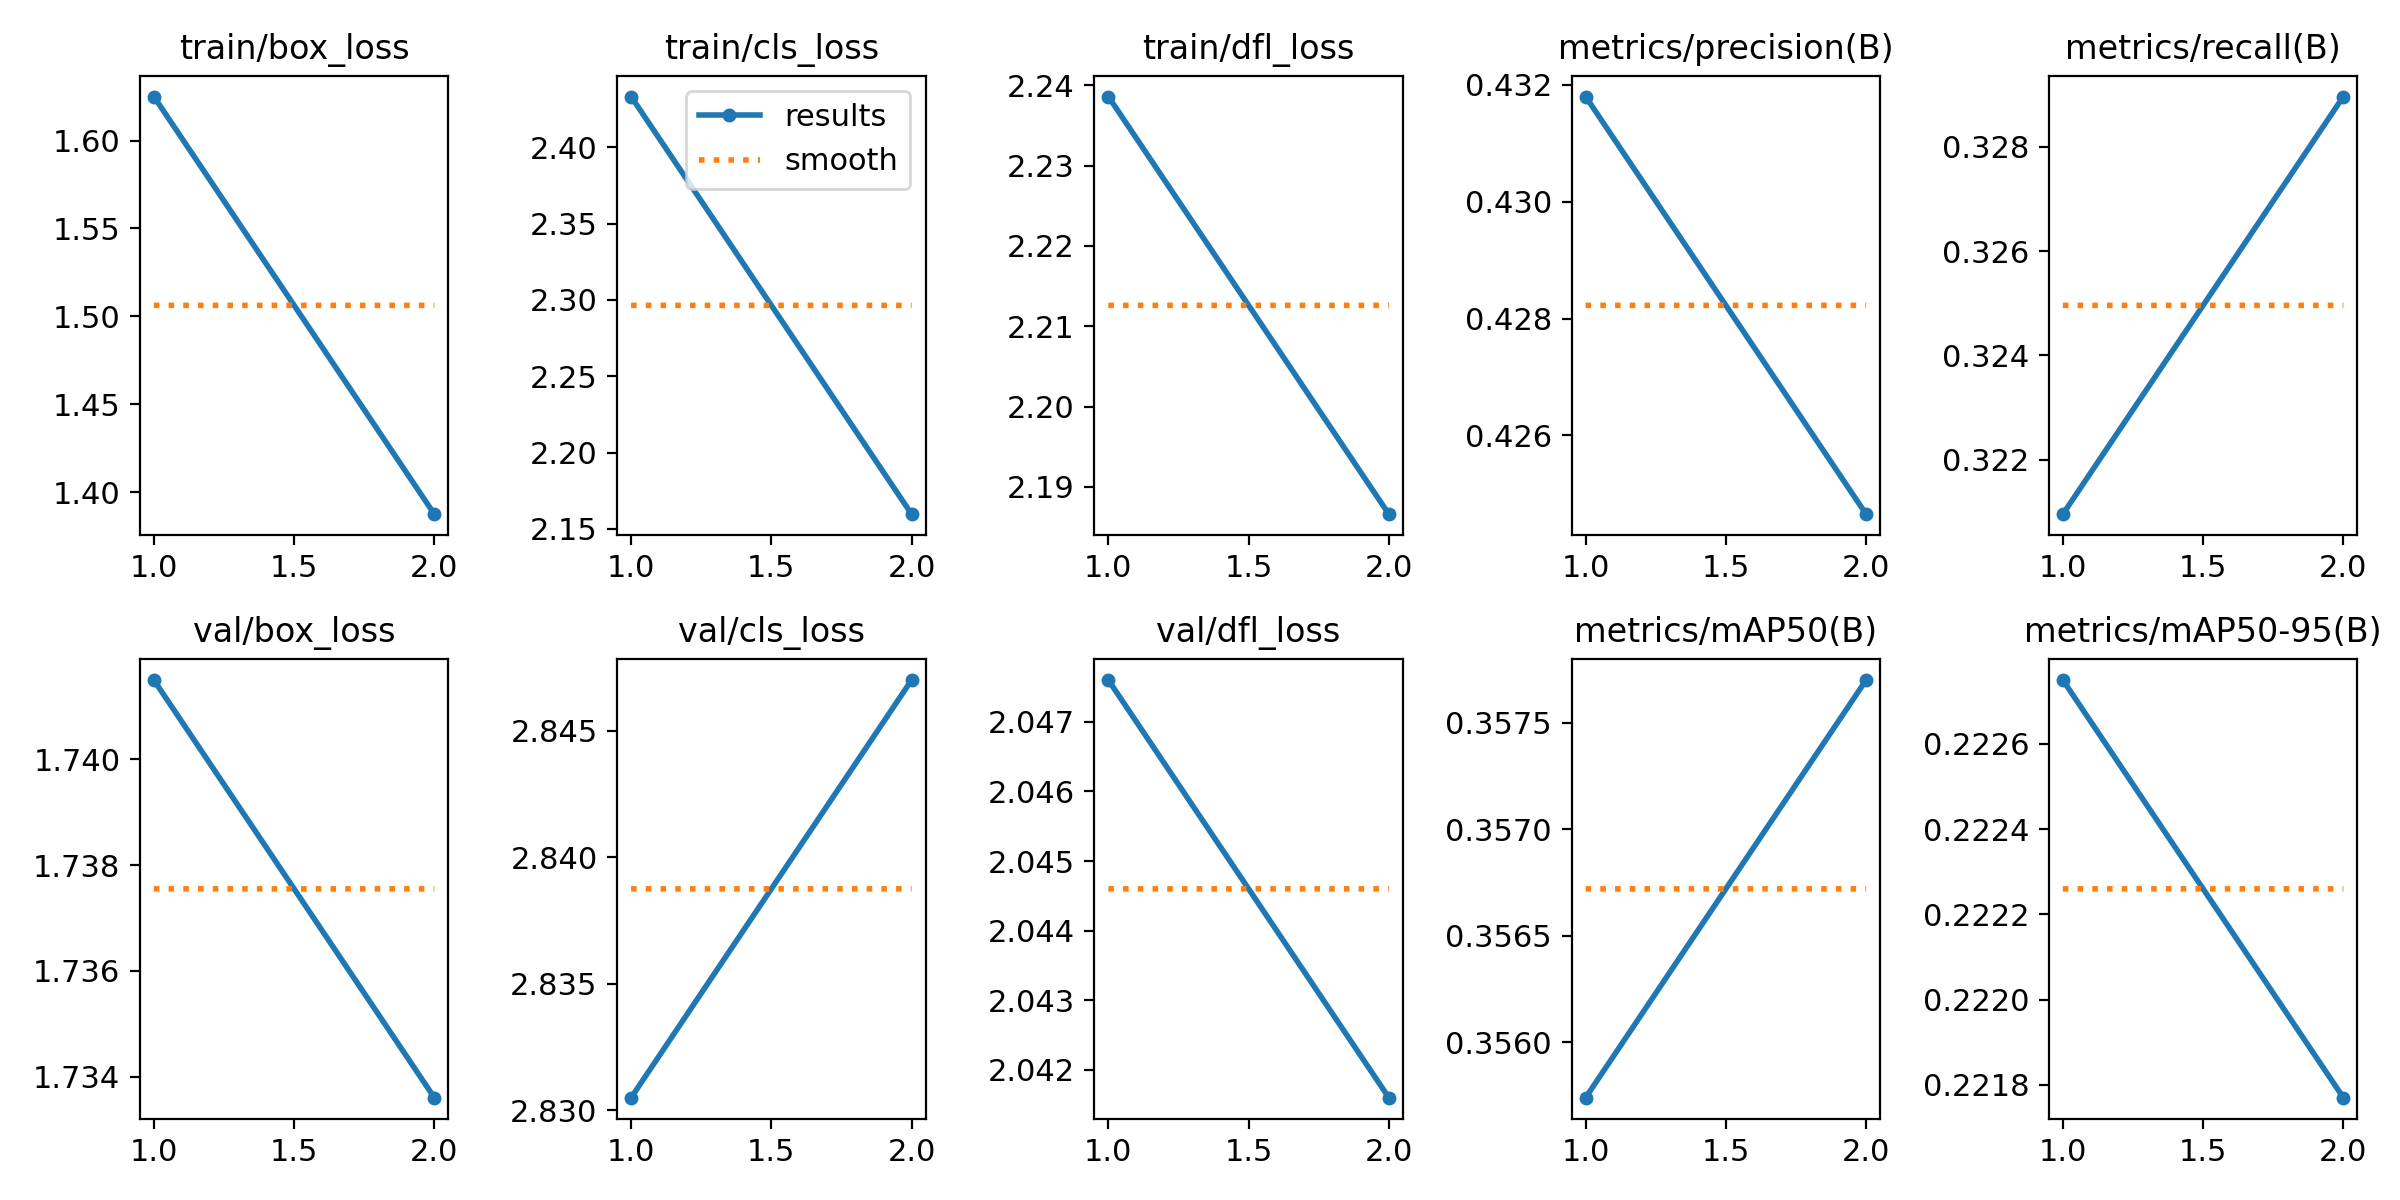

The file beside this chart, header and first rows:
epoch, train/box_loss, train/cls_loss, train/dfl_loss, metrics/precision(B), metrics/recall(B), metrics/mAP50(B), metrics/mAP50-95(B), val/box_loss, val/cls_loss, val/dfl_loss, lr/pg0, lr/pg1, lr/pg2
1, 1.625, 2.433, 2.239, 0.4318, 0.321, 0.3557, 0.2228, 1.742, 2.83, 2.048, 2.856e-05, 2.856e-05, 2.856e-05
2, 1.388, 2.16, 2.187, 0.4247, 0.329, 0.3577, 0.2218, 1.734, 2.847, 2.042, 3.2451e-05, 3.2451e-05, 3.2451e-05
